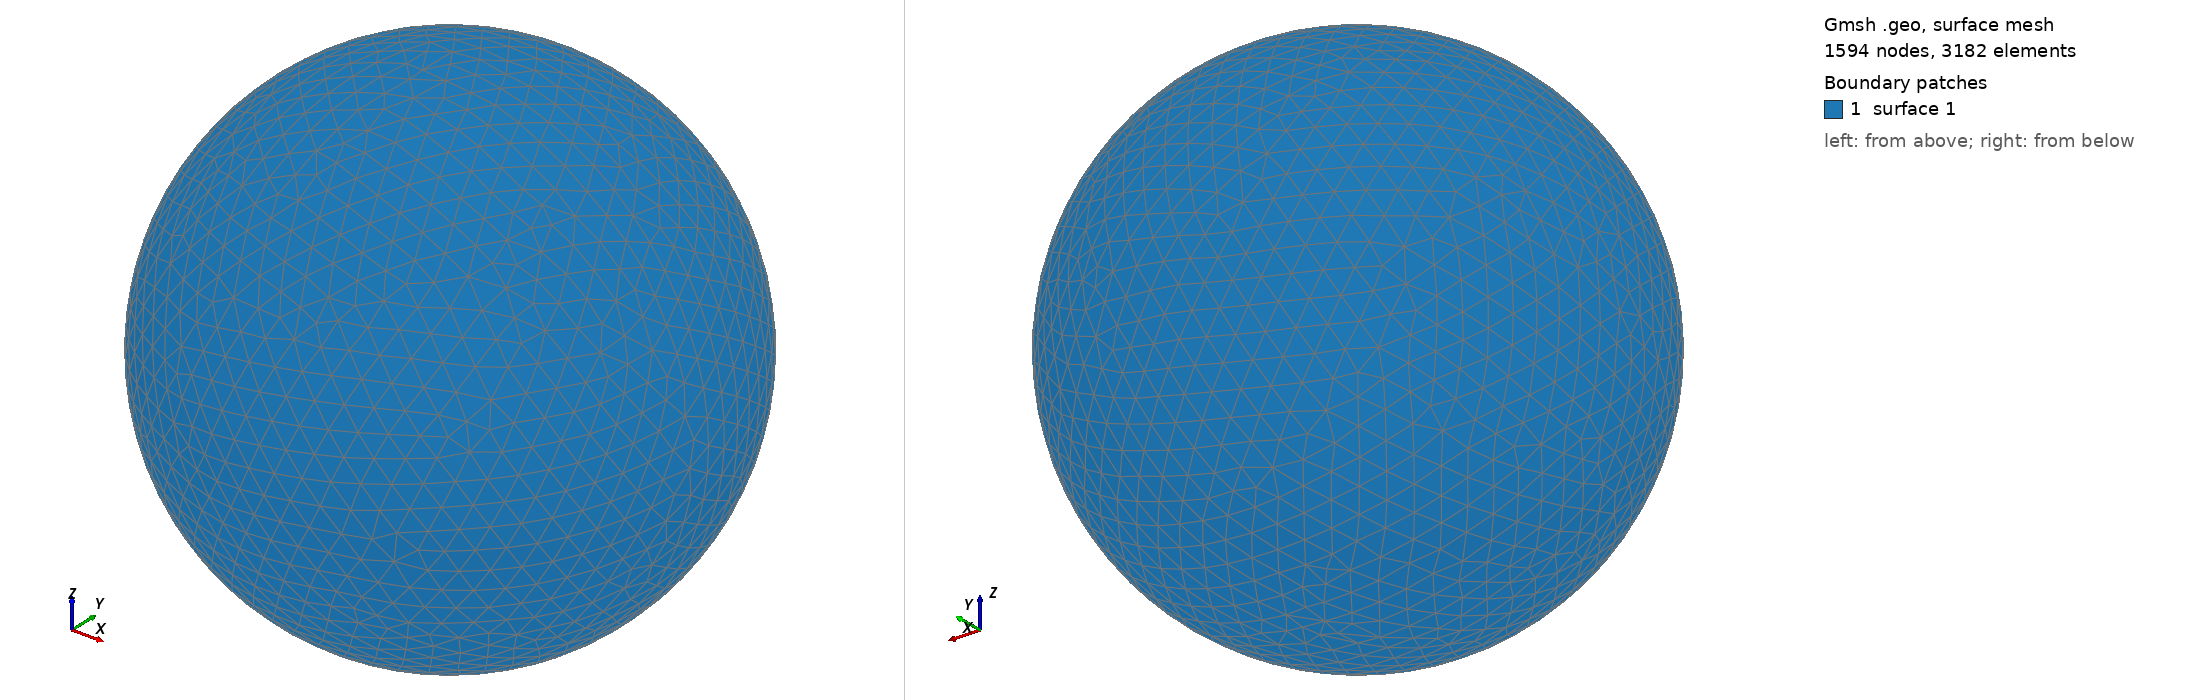

Gmsh geometry script, surface-meshed: 1594 nodes, 3182 surface elements. Boundary patches (legend numbers): 1 surface 1. Left view from above one corner, right view from below the opposite corner. The script declares no physical surfaces, so the legend lists its geometric surfaces. The drawing asked Gmsh for element sizes between 1% and 20% of the model's largest extent; the script's own settings can give other sizes.

=== shot2700.geo (drawn) ===
SetFactory("OpenCASCADE");
Point(1) = {0,0,0,0};
Sphere(1) = {0,0,0,0.72910000};
MeshSize{ PointsOf{ Surface{:}; } } = 0.072910000;
Mesh.ElementOrder=1;
Mesh.Format=39;
